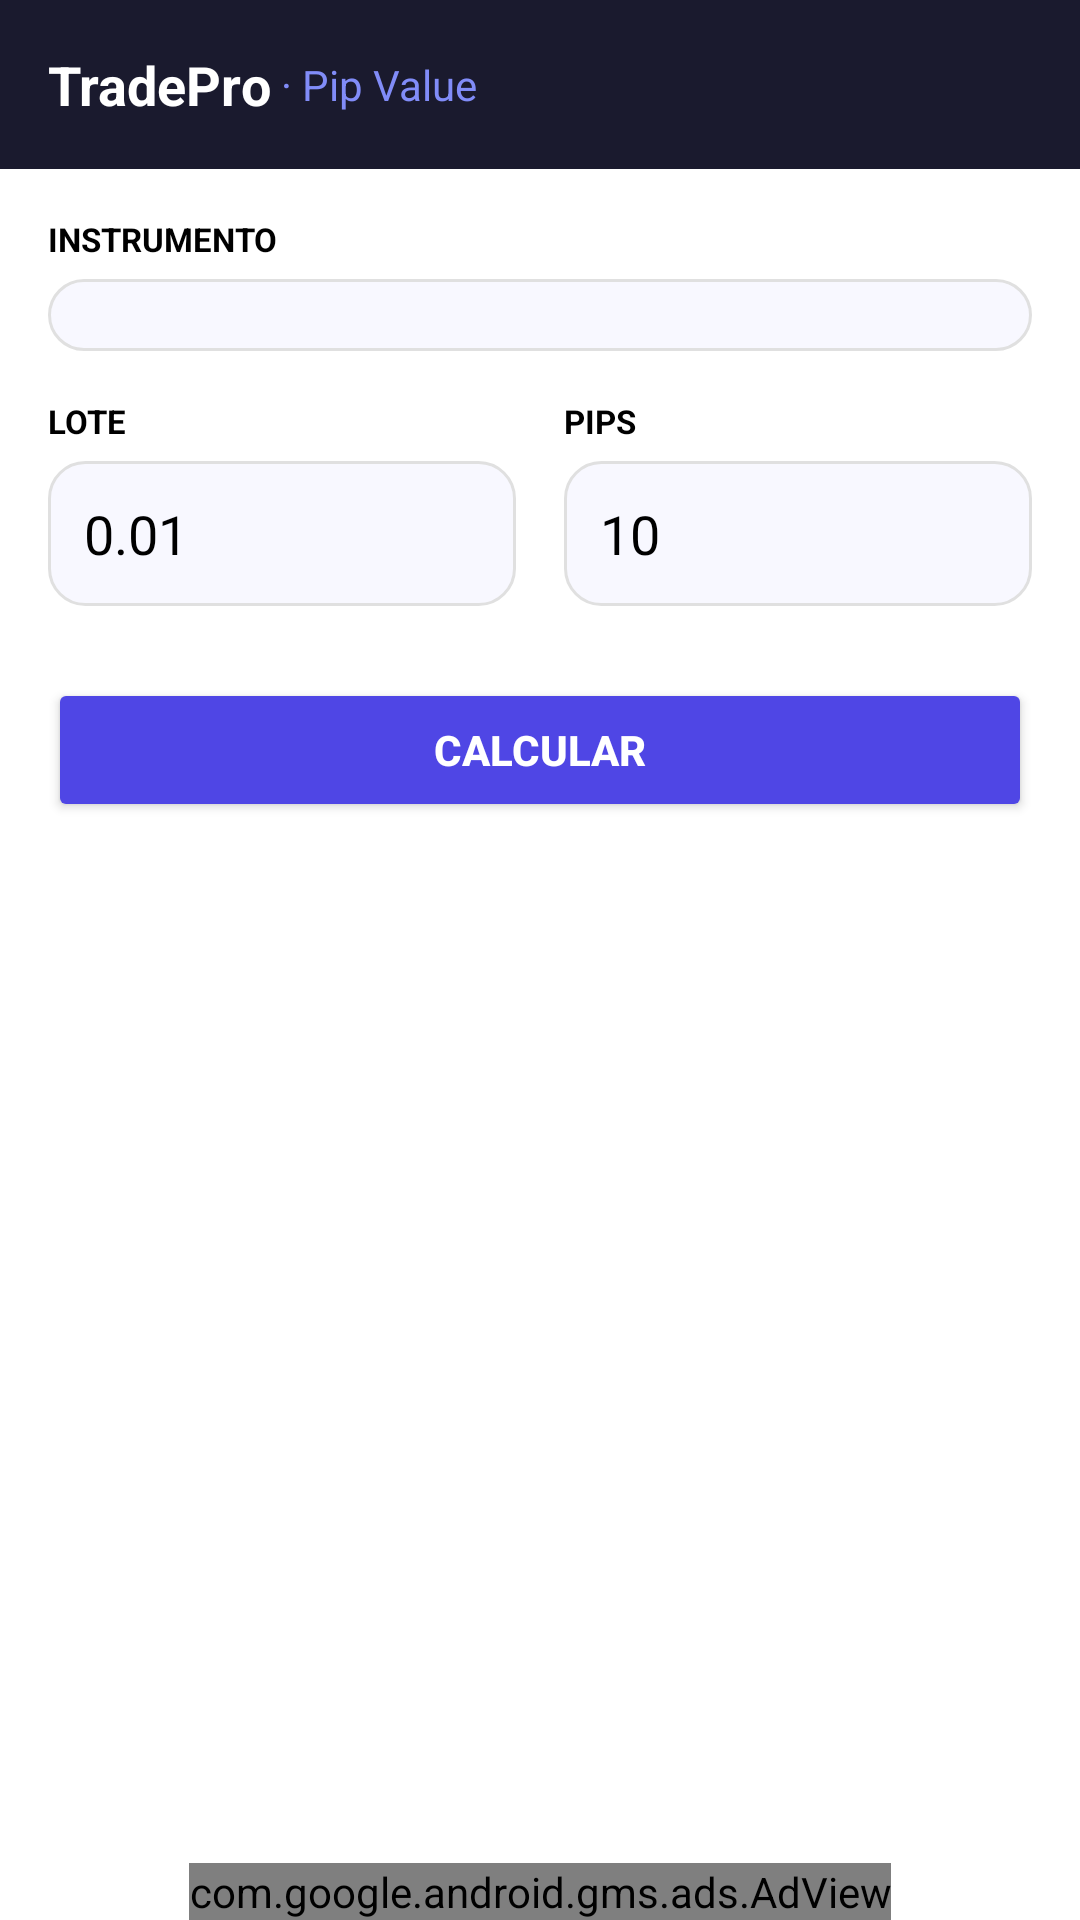

Here is an Android app screen rendered from its layout file. Give the layout XML and the strings, colors and styles it references.
<!-- AndroidManifest.xml: application theme Theme.TraderMindMC -->
<!-- res/layout/fragment_pip_value.xml -->
<?xml version="1.0" encoding="utf-8"?>
<LinearLayout xmlns:android="http://schemas.android.com/apk/res/android"
    xmlns:ads="http://schemas.android.com/apk/res-auto"
    android:layout_width="match_parent" android:layout_height="match_parent"
    android:orientation="vertical" android:background="#FFFFFF">
    <LinearLayout android:layout_width="match_parent" android:layout_height="wrap_content"
        android:background="#1A1A2E" android:padding="16dp" android:orientation="horizontal" android:gravity="center_vertical">
        <TextView android:layout_width="wrap_content" android:layout_height="wrap_content"
            android:text="TradePro" android:textColor="#FFFFFF" android:textSize="18sp" android:textStyle="bold"/>
        <TextView android:layout_width="wrap_content" android:layout_height="wrap_content"
            android:text=" · Pip Value" android:textColor="#818CF8" android:textSize="14sp"/>
    </LinearLayout>
    <ScrollView android:layout_width="match_parent" android:layout_height="0dp" android:layout_weight="1">
        <LinearLayout android:layout_width="match_parent" android:layout_height="wrap_content"
            android:orientation="vertical" android:padding="16dp">
            <TextView android:layout_width="wrap_content" android:layout_height="wrap_content"
                android:text="INSTRUMENTO" android:textSize="11sp" android:textColor="#000000"
                android:textStyle="bold" android:layout_marginBottom="6dp"/>
            <Spinner android:id="@+id/spinner_symbol" android:layout_width="match_parent"
                android:layout_height="wrap_content" android:background="@drawable/input_bg"
                android:padding="12dp" android:layout_marginBottom="16dp"/>
            <LinearLayout android:layout_width="match_parent" android:layout_height="wrap_content"
                android:orientation="horizontal" android:layout_marginBottom="24dp">
                <LinearLayout android:layout_width="0dp" android:layout_height="wrap_content"
                    android:layout_weight="1" android:orientation="vertical" android:layout_marginEnd="8dp">
                    <TextView android:layout_width="wrap_content" android:layout_height="wrap_content"
                        android:text="LOTE" android:textSize="11sp" android:textColor="#000000"
                        android:textStyle="bold" android:layout_marginBottom="6dp"/>
                    <EditText android:id="@+id/input_lot" android:layout_width="match_parent"
                        android:layout_height="wrap_content" android:hint="ej: 0.01"
                        android:text="0.01" android:textColor="#000000" android:textColorHint="#999999"
                        android:inputType="numberDecimal" android:background="@drawable/input_bg" android:padding="12dp"/>
                </LinearLayout>
                <LinearLayout android:layout_width="0dp" android:layout_height="wrap_content"
                    android:layout_weight="1" android:orientation="vertical" android:layout_marginStart="8dp">
                    <TextView android:layout_width="wrap_content" android:layout_height="wrap_content"
                        android:text="PIPS" android:textSize="11sp" android:textColor="#000000"
                        android:textStyle="bold" android:layout_marginBottom="6dp"/>
                    <EditText android:id="@+id/input_pips" android:layout_width="match_parent"
                        android:layout_height="wrap_content" android:hint="ej: 10"
                        android:text="10" android:textColor="#000000" android:textColorHint="#999999"
                        android:inputType="numberDecimal" android:background="@drawable/input_bg" android:padding="12dp"/>
                </LinearLayout>
            </LinearLayout>
            <Button android:id="@+id/btn_calculate" android:layout_width="match_parent"
                android:layout_height="wrap_content" android:text="@string/calculate"
                android:backgroundTint="#4F46E5" android:textColor="#FFFFFF"
                android:textStyle="bold" android:padding="14dp"/>
            <LinearLayout android:id="@+id/result_card" android:layout_width="match_parent"
                android:layout_height="wrap_content" android:orientation="vertical"
                android:background="@drawable/result_bg" android:padding="20dp"
                android:layout_marginTop="20dp" android:visibility="gone">
                <TextView android:layout_width="wrap_content" android:layout_height="wrap_content"
                    android:text="VALOR POR PIP" android:textSize="11sp"
                    android:textColor="#6366F1" android:textStyle="bold" android:layout_marginBottom="6dp"/>
                <TextView android:id="@+id/text_pip_value" android:layout_width="wrap_content"
                    android:layout_height="wrap_content" android:textSize="28sp"
                    android:textColor="#3730A3" android:textStyle="bold"/>
                <TextView android:id="@+id/text_total_value" android:layout_width="wrap_content"
                    android:layout_height="wrap_content" android:textSize="13sp"
                    android:textColor="#059669" android:layout_marginTop="4dp"/>
            </LinearLayout>
        </LinearLayout>
    </ScrollView>
    <com.google.android.gms.ads.AdView android:id="@+id/adView"
        android:layout_width="wrap_content" android:layout_height="wrap_content"
        android:layout_gravity="center" ads:adSize="BANNER"
        ads:adUnitId="ca-app-pub-4883447064972971/4296410170"/>
</LinearLayout>
<!-- resources referenced by this layout -->
<resources>
  <!-- drawable input_bg (drawable) -->
  <?xml version="1.0" encoding="utf-8"?>
  <shape xmlns:android="http://schemas.android.com/apk/res/android"><solid android:color="#F8F8FF"/><stroke android:width="1dp" android:color="#E0E0E0"/><corners android:radius="12dp"/></shape>
  <!-- drawable result_bg (drawable) -->
  <?xml version="1.0" encoding="utf-8"?>
  <shape xmlns:android="http://schemas.android.com/apk/res/android"><solid android:color="#F0F0FF"/><stroke android:width="1dp" android:color="#C7D2FE"/><corners android:radius="16dp"/></shape>
  <string name="calculate">Calcular</string>
  <style name="Theme.TraderMindMC" parent="Theme.MaterialComponents.DayNight.NoActionBar">
          <item name="colorPrimary">@color/purple_primary</item>
          <item name="colorPrimaryVariant">@color/purple_dark</item>
          <item name="colorOnPrimary">@color/white</item>
          <item name="android:statusBarColor">@color/dark_bg</item>
      </style>
  <color name="purple_primary">#4F46E5</color>
  <color name="purple_dark">#3730A3</color>
  <color name="white">#FFFFFF</color>
  <color name="dark_bg">#1A1A2E</color>
</resources>
